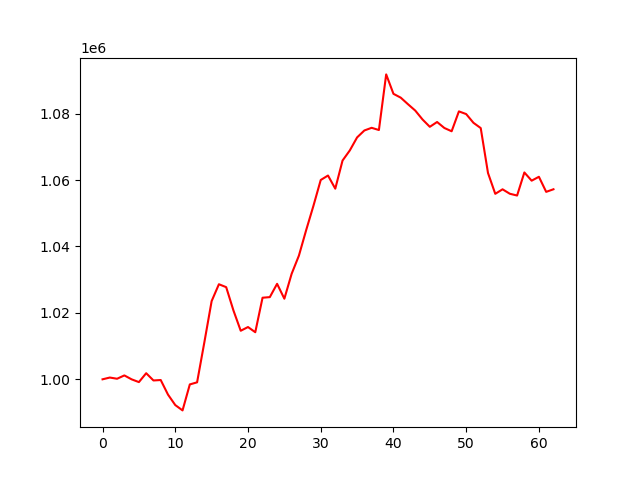

The table this chart was drawn from, first rows:
, 0
0, 1000000
1, 1000532
2, 1000168
3, 1001172
4, 999989
5, 999161
6, 1001836
7, 999654
8, 999782
9, 995395
10, 992244
11, 990641
12, 998460
13, 999090
14, 1011157
15, 1023539
16, 1028618
17, 1027743
18, 1020718
19, 1014617
20, 1015735
21, 1014175
22, 1024560
23, 1024742
24, 1028744
25, 1024265
26, 1031757
27, 1037236
28, 1044931
29, 1052247
30, 1060003
31, 1061347
32, 1057390
33, 1065857
34, 1068907
35, 1072819
36, 1074910
37, 1075711
38, 1075045
39, 1091791
40, 1085942
41, 1084792
42, 1082809
43, 1080893
44, 1078213
45, 1076014
46, 1077459
47, 1075658
48, 1074671
49, 1080656
50, 1079847
51, 1077219
52, 1075632
53, 1062108
54, 1055835
55, 1057199
56, 1055862
57, 1055324
58, 1062272
59, 1059798
... 3 more rows
